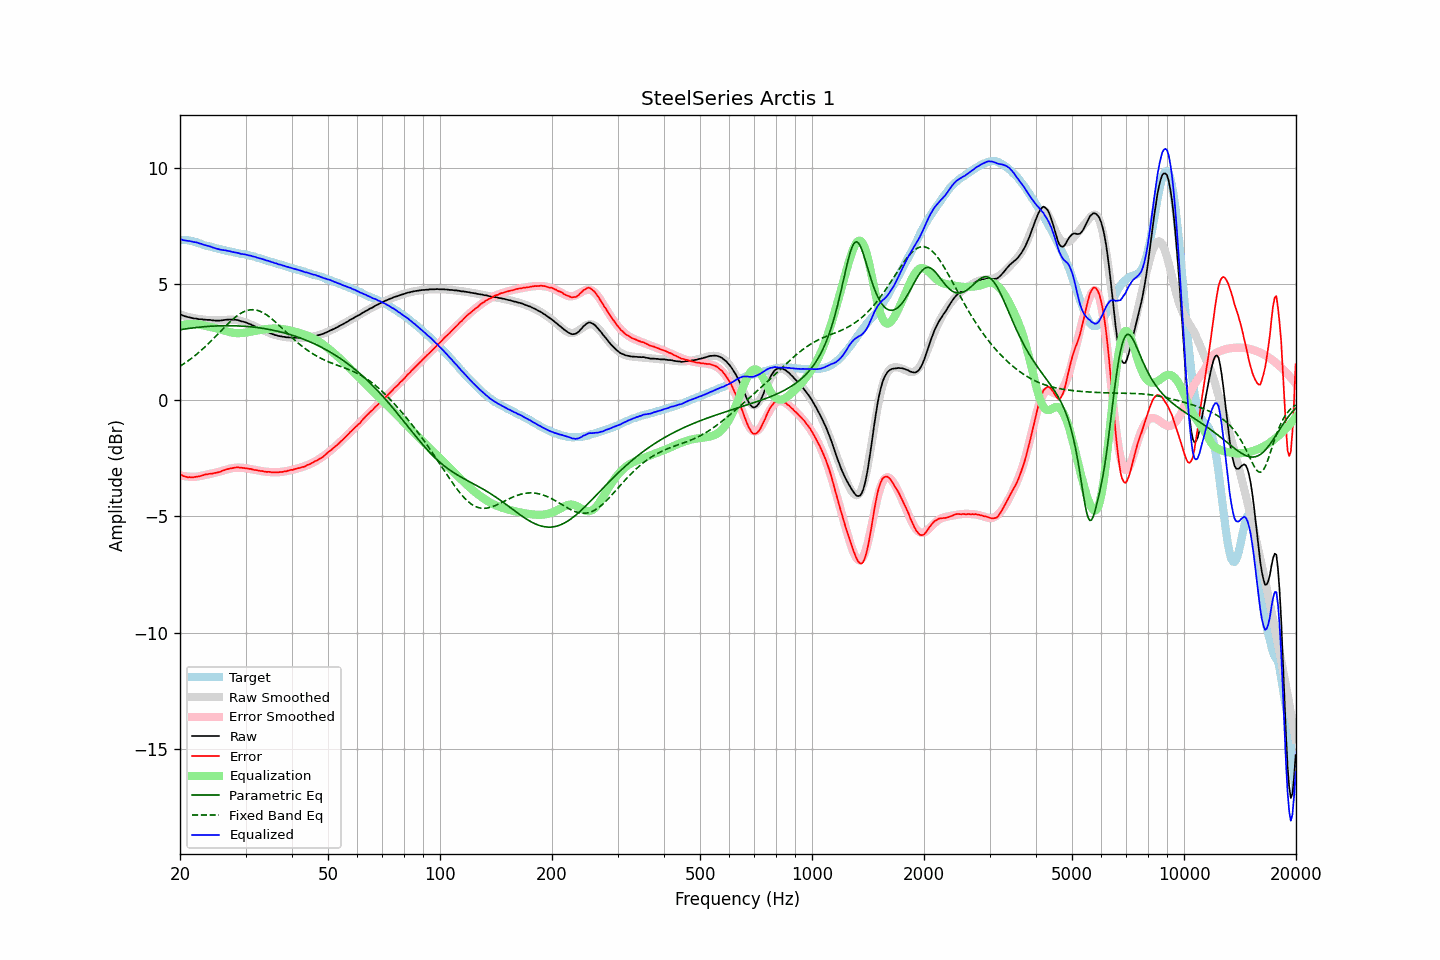

Values plotted in this chart, from the file beside it:
frequency, raw, error, smoothed, error_smoothed, equalization, parametric_eq, fixed_band_eq, equalized_raw, equalized_smoothed, target
20.00, 3.72, -3.19, 3.70, -3.23, 3.23, 3.04, 1.47, 6.95, 6.93, 6.91
20.20, 3.69, -3.22, 3.68, -3.24, 3.24, 3.06, 1.52, 6.93, 6.92, 6.91
20.40, 3.65, -3.26, 3.66, -3.26, 3.26, 3.07, 1.56, 6.90, 6.91, 6.90
20.61, 3.63, -3.28, 3.64, -3.27, 3.27, 3.08, 1.61, 6.90, 6.90, 6.90
20.81, 3.61, -3.30, 3.62, -3.28, 3.28, 3.09, 1.65, 6.88, 6.89, 6.90
21.02, 3.59, -3.31, 3.60, -3.28, 3.28, 3.10, 1.70, 6.87, 6.88, 6.90
21.23, 3.58, -3.30, 3.58, -3.29, 3.29, 3.11, 1.75, 6.87, 6.87, 6.88
21.44, 3.56, -3.31, 3.56, -3.29, 3.29, 3.11, 1.80, 6.85, 6.85, 6.87
21.66, 3.54, -3.31, 3.55, -3.29, 3.29, 3.12, 1.86, 6.83, 6.84, 6.85
21.87, 3.53, -3.30, 3.54, -3.29, 3.29, 3.13, 1.91, 6.82, 6.82, 6.83
22.09, 3.53, -3.29, 3.52, -3.29, 3.29, 3.14, 1.97, 6.81, 6.81, 6.82
22.31, 3.51, -3.28, 3.51, -3.28, 3.28, 3.15, 2.03, 6.79, 6.79, 6.79
22.54, 3.50, -3.27, 3.50, -3.27, 3.27, 3.15, 2.09, 6.77, 6.77, 6.77
22.76, 3.50, -3.25, 3.50, -3.25, 3.25, 3.16, 2.15, 6.75, 6.75, 6.75
22.99, 3.49, -3.23, 3.49, -3.24, 3.24, 3.17, 2.21, 6.73, 6.72, 6.72
23.22, 3.48, -3.21, 3.48, -3.22, 3.22, 3.17, 2.27, 6.70, 6.70, 6.69
23.45, 3.48, -3.19, 3.47, -3.21, 3.21, 3.18, 2.34, 6.69, 6.68, 6.67
23.69, 3.47, -3.19, 3.47, -3.19, 3.19, 3.19, 2.40, 6.66, 6.66, 6.66
23.92, 3.47, -3.17, 3.46, -3.18, 3.18, 3.19, 2.47, 6.65, 6.64, 6.63
24.16, 3.47, -3.16, 3.46, -3.16, 3.16, 3.19, 2.54, 6.63, 6.62, 6.62
24.40, 3.45, -3.15, 3.45, -3.15, 3.15, 3.20, 2.61, 6.60, 6.60, 6.60
24.65, 3.45, -3.13, 3.45, -3.13, 3.13, 3.20, 2.68, 6.58, 6.58, 6.58
24.89, 3.44, -3.12, 3.45, -3.11, 3.11, 3.21, 2.75, 6.55, 6.56, 6.56
25.14, 3.44, -3.11, 3.45, -3.10, 3.10, 3.21, 2.82, 6.53, 6.54, 6.55
25.39, 3.44, -3.09, 3.45, -3.08, 3.08, 3.21, 2.89, 6.52, 6.53, 6.53
25.65, 3.44, -3.08, 3.45, -3.06, 3.06, 3.21, 2.96, 6.50, 6.51, 6.52
25.91, 3.45, -3.04, 3.46, -3.04, 3.04, 3.22, 3.03, 6.49, 6.50, 6.49
26.16, 3.46, -3.02, 3.46, -3.02, 3.02, 3.22, 3.10, 6.48, 6.48, 6.48
26.43, 3.47, -3.00, 3.47, -3.00, 3.00, 3.22, 3.17, 6.47, 6.46, 6.46
26.69, 3.48, -2.96, 3.47, -2.98, 2.98, 3.22, 3.24, 6.46, 6.45, 6.44
26.96, 3.48, -2.95, 3.47, -2.96, 2.96, 3.22, 3.31, 6.44, 6.43, 6.43
27.23, 3.49, -2.93, 3.48, -2.94, 2.94, 3.22, 3.38, 6.43, 6.42, 6.42
27.50, 3.48, -2.93, 3.48, -2.93, 2.93, 3.22, 3.44, 6.40, 6.40, 6.41
27.77, 3.48, -2.91, 3.47, -2.91, 2.91, 3.22, 3.50, 6.39, 6.39, 6.39
28.05, 3.48, -2.90, 3.47, -2.90, 2.90, 3.21, 3.56, 6.38, 6.37, 6.38
28.33, 3.47, -2.89, 3.46, -2.90, 2.90, 3.21, 3.62, 6.37, 6.36, 6.35
28.62, 3.46, -2.88, 3.45, -2.90, 2.90, 3.21, 3.67, 6.35, 6.35, 6.34
28.90, 3.44, -2.89, 3.44, -2.90, 2.90, 3.21, 3.72, 6.34, 6.33, 6.33
29.19, 3.41, -2.90, 3.42, -2.90, 2.90, 3.20, 3.76, 6.31, 6.32, 6.31
29.48, 3.40, -2.91, 3.40, -2.91, 2.91, 3.20, 3.80, 6.30, 6.31, 6.31
29.78, 3.38, -2.92, 3.38, -2.91, 2.91, 3.19, 3.83, 6.29, 6.29, 6.30
30.08, 3.36, -2.92, 3.35, -2.92, 2.92, 3.19, 3.86, 6.28, 6.28, 6.28
30.38, 3.33, -2.93, 3.33, -2.93, 2.93, 3.18, 3.88, 6.26, 6.26, 6.26
30.68, 3.30, -2.95, 3.30, -2.94, 2.94, 3.18, 3.89, 6.24, 6.24, 6.25
30.99, 3.28, -2.95, 3.27, -2.96, 2.96, 3.17, 3.90, 6.24, 6.23, 6.23
31.30, 3.24, -2.98, 3.24, -2.97, 2.97, 3.16, 3.91, 6.21, 6.21, 6.21
31.61, 3.21, -2.99, 3.21, -2.99, 2.99, 3.16, 3.90, 6.19, 6.19, 6.20
31.93, 3.18, -3.00, 3.18, -3.00, 3.00, 3.15, 3.90, 6.18, 6.18, 6.18
32.24, 3.14, -3.01, 3.14, -3.01, 3.01, 3.14, 3.88, 6.15, 6.16, 6.15
32.57, 3.11, -3.02, 3.11, -3.02, 3.02, 3.13, 3.86, 6.13, 6.14, 6.13
32.89, 3.08, -3.04, 3.08, -3.03, 3.03, 3.12, 3.83, 6.11, 6.11, 6.12
33.22, 3.05, -3.04, 3.05, -3.05, 3.05, 3.11, 3.80, 6.10, 6.09, 6.09
33.55, 3.02, -3.06, 3.01, -3.06, 3.06, 3.10, 3.77, 6.08, 6.07, 6.07
33.89, 2.98, -3.07, 2.98, -3.07, 3.07, 3.09, 3.72, 6.05, 6.05, 6.05
34.23, 2.95, -3.08, 2.95, -3.08, 3.08, 3.08, 3.68, 6.02, 6.03, 6.03
34.57, 2.93, -3.08, 2.92, -3.08, 3.08, 3.06, 3.63, 6.01, 6.01, 6.00
34.92, 2.90, -3.08, 2.90, -3.09, 3.09, 3.05, 3.58, 5.99, 5.99, 5.98
35.27, 2.87, -3.10, 2.87, -3.09, 3.09, 3.04, 3.52, 5.96, 5.96, 5.97
35.62, 2.85, -3.09, 2.85, -3.10, 3.10, 3.02, 3.46, 5.94, 5.94, 5.94
35.97, 2.82, -3.10, 2.83, -3.10, 3.10, 3.01, 3.40, 5.91, 5.92, 5.92
... 635 more rows
